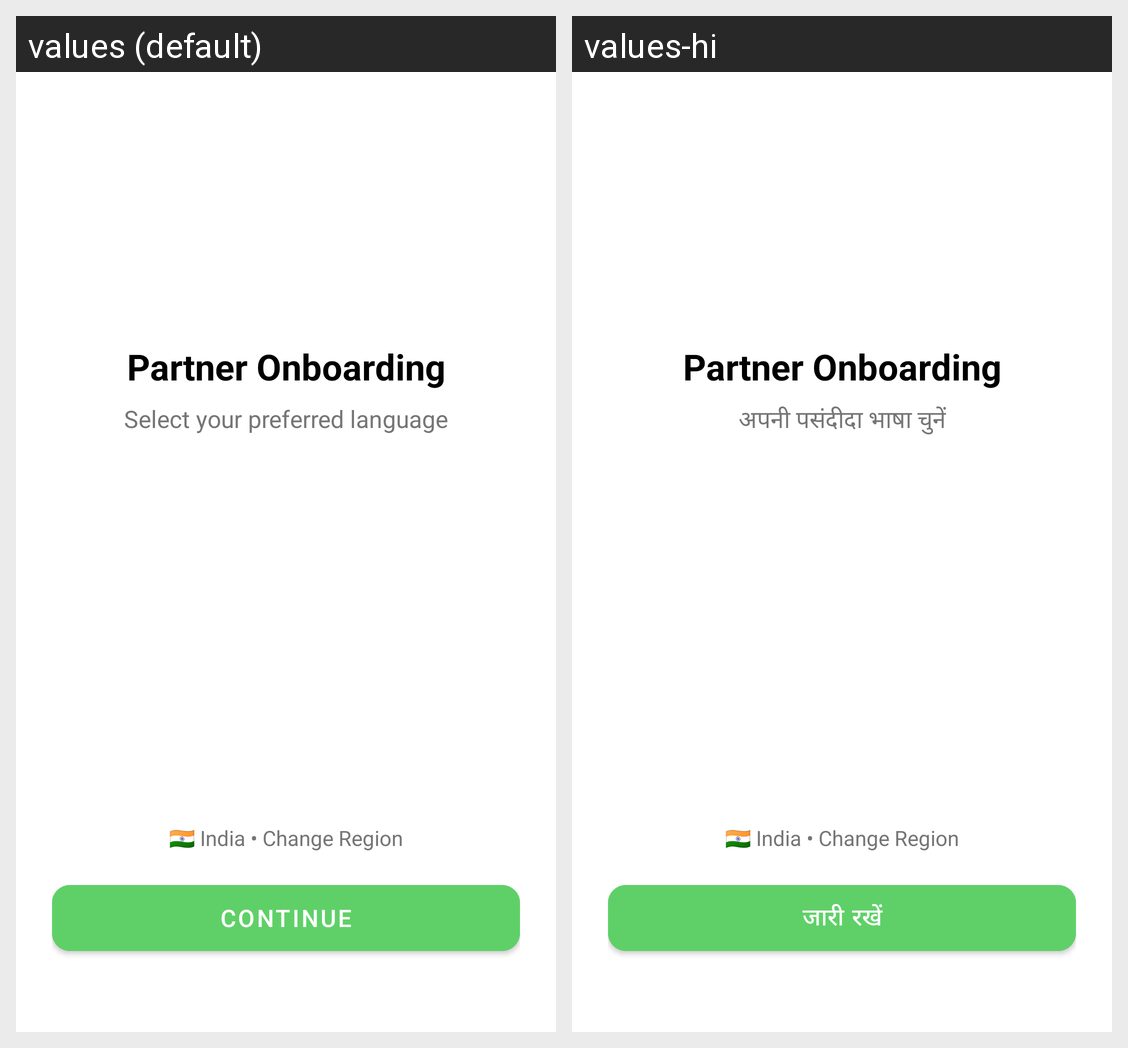

Here is an Android app screen in its default locale and in the app's own translations. Write out the translated-string differences for the strings that appear on this screen.
Android screen res/layout/fragment_language_selection.xml rendered under 2 locales, left to right: values (default), values-hi. Device: Nexus 5 (rendered at 1080×1920; each locale shown at half size, 540×960, under a caption strip naming it); theme Theme.Logisticsdriverapp.
Strings drawn on this screen, with the default value and each locale's value (text and hints the layout hard-codes, and strings that could not be matched under every locale, appear in the picture but are not listed):

app_name
  values: Partner Onboarding
  values-hi: Partner Onboarding

select_language
  values: Select your preferred language
  values-hi: अपनी पसंदीदा भाषा चुनें

continue_btn
  values: Continue
  values-hi: जारी रखें
